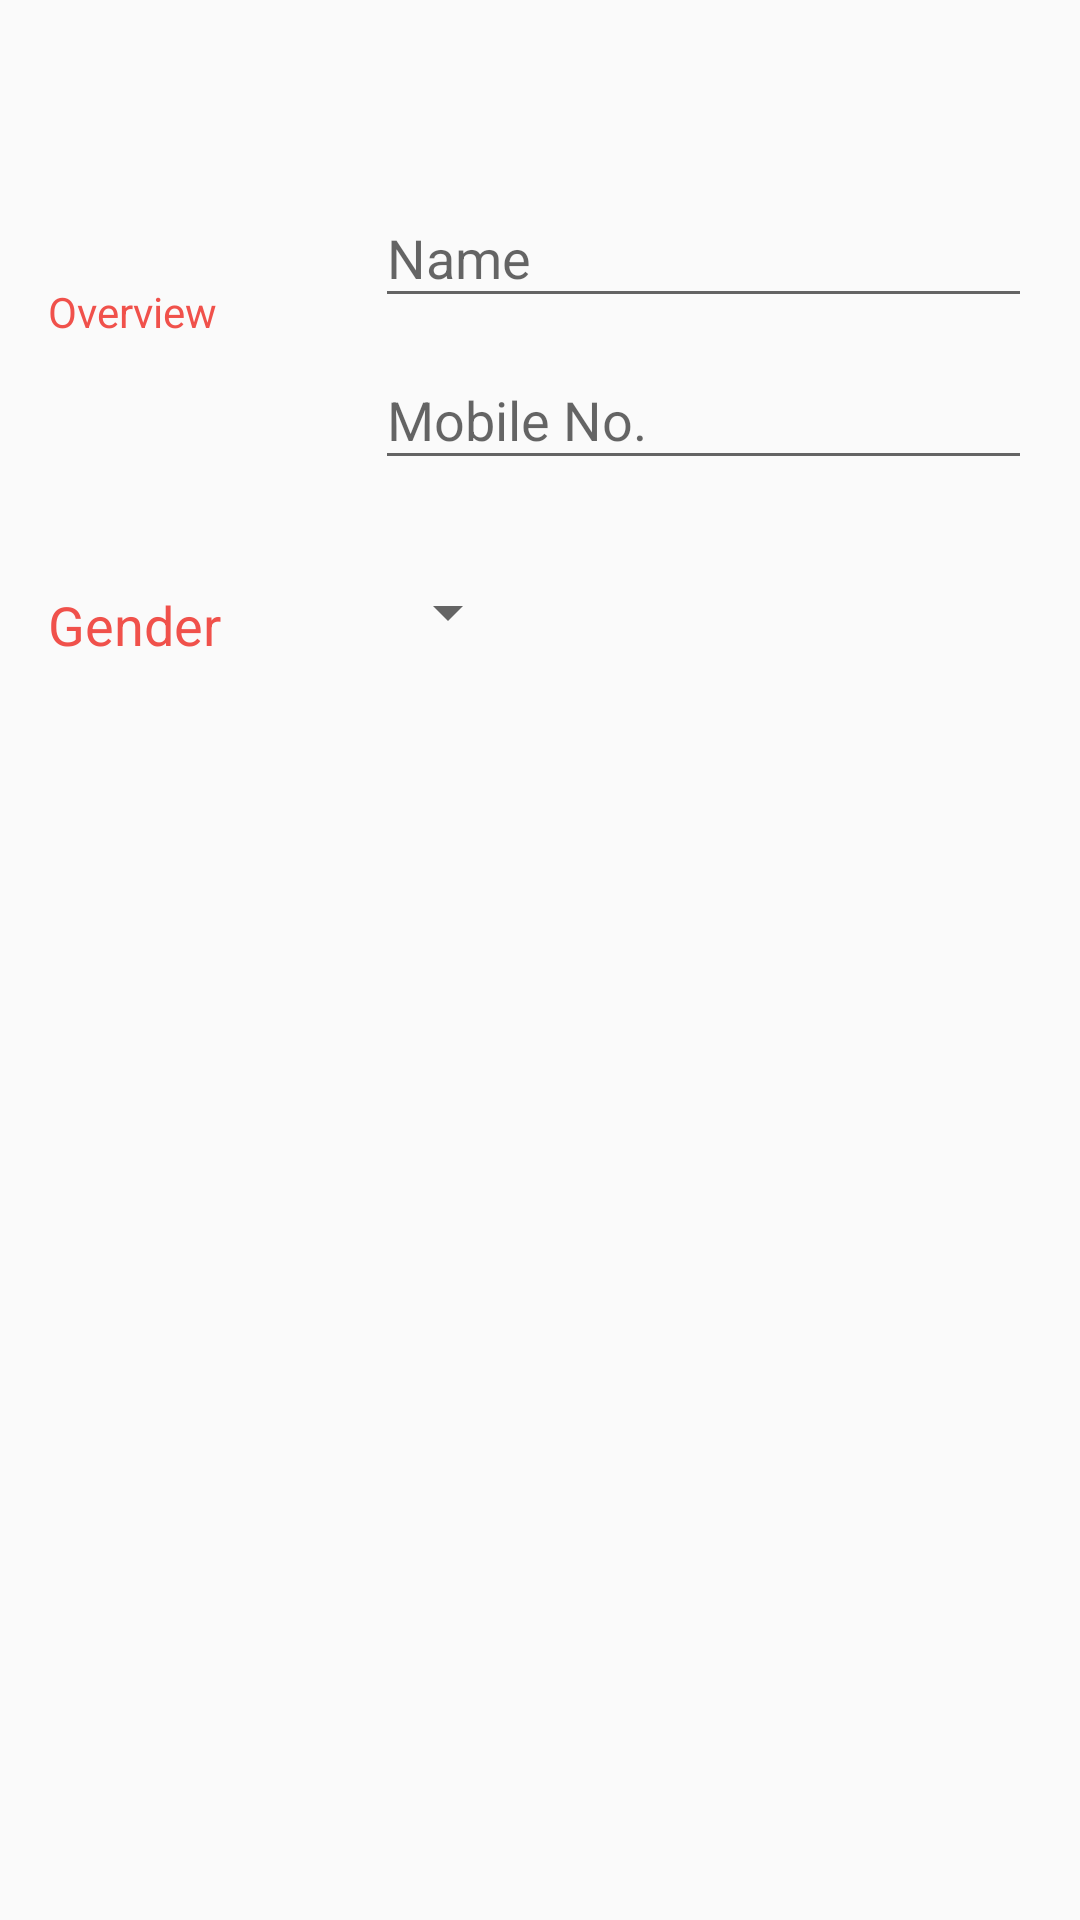

Android layout source for this screen:
<!-- AndroidManifest.xml: application theme AppTheme -->
<!-- res/layout/activity_add_new_member.xml -->
<?xml version="1.0" encoding="utf-8"?>

<android.support.constraint.ConstraintLayout xmlns:android="http://schemas.android.com/apk/res/android"
    xmlns:app="http://schemas.android.com/apk/res-auto"
    xmlns:tools="http://schemas.android.com/tools"
    android:layout_width="match_parent"
    android:layout_height="match_parent"
    android:padding="16sp"
    tools:context=".activities.AddNewMember">

    <LinearLayout
        android:id="@+id/linearLayout"
        android:layout_width="match_parent"
        android:layout_height="wrap_content"
        android:layout_marginTop="32dp"
        android:orientation="horizontal"
        app:layout_constraintEnd_toEndOf="parent"
        app:layout_constraintHorizontal_bias="0.0"
        app:layout_constraintStart_toStartOf="parent"
        app:layout_constraintTop_toTopOf="parent">

        <android.support.v7.widget.AppCompatTextView
            android:id="@+id/overview"
            android:layout_width="109dp"
            android:layout_height="match_parent"
            android:gravity="center_vertical"
            android:text="@string/overview"
            android:textAppearance="@style/TextAppearance.AppCompat.Small"
            android:textColor ="@color/colorAccent"
            tools:textSize="18sp" />


        <LinearLayout
            android:layout_width="match_parent"
            android:layout_height="wrap_content"
            android:orientation="vertical">

            <android.support.design.widget.TextInputLayout
                android:id="@+id/add_client_name"
                android:layout_width="match_parent"
                android:layout_height="wrap_content"
                android:gravity="center"
                app:hintTextAppearance="@style/TextAppearance.AppCompat.Medium">

                <android.support.design.widget.TextInputEditText
                    android:id="@+id/client_name"
                    android:layout_width="match_parent"
                    android:layout_height="wrap_content"
                    android:hint="@string/name"
                    android:inputType="textPersonName"
                    android:maxLines="1"
                    android:textColor="@color/editorColorPrimary"
                    android:textColorHint="@color/editorColorPrimary" />

            </android.support.design.widget.TextInputLayout>


            <android.support.design.widget.TextInputLayout
                android:id="@+id/add_client_number"
                android:layout_width="match_parent"
                android:layout_height="wrap_content"
                android:gravity="center"
                app:hintTextAppearance="@style/TextAppearance.AppCompat.Small">

                <android.support.design.widget.TextInputEditText
                    android:id="@+id/client_number"
                    android:layout_width="match_parent"
                    android:layout_height="wrap_content"
                    android:hint="@string/mobile_no"
                    android:inputType="number"
                    android:maxLines="1"
                    android:textColor="@color/editorColorPrimary"
                    android:textColorHint="@color/editorColorPrimary" />

            </android.support.design.widget.TextInputLayout>
        </LinearLayout>


    </LinearLayout>

    <LinearLayout
        android:id="@+id/container_gender"
        android:layout_width="match_parent"
        android:layout_height="wrap_content"
        android:layout_marginTop="20dp"
        android:orientation="horizontal"
        app:layout_constraintEnd_toEndOf="parent"
        app:layout_constraintStart_toStartOf="parent"
        app:layout_constraintTop_toBottomOf="@+id/linearLayout">

        
        <TextView
            style="@style/CategoryStyle"
            android:text="@string/category_gender" />

        
        <LinearLayout
            android:layout_width="0dp"
            android:layout_height="wrap_content"
            android:layout_weight="2"
            android:orientation="vertical">

            
            <Spinner
                android:id="@+id/spinner_gender"
                android:layout_width="wrap_content"
                android:layout_height="48dp"
                android:paddingRight="16dp"
                android:paddingEnd="16dp"
                android:paddingStart="0dp"
                android:paddingLeft="0dp"
                android:spinnerMode="dropdown" />
        </LinearLayout>
    </LinearLayout>


</android.support.constraint.ConstraintLayout>
<!-- resources referenced by this layout -->
<resources>
  <color name="colorAccent">#F0514B</color>
  <color name="editorColorPrimary">#2D3640</color>
  <string name="category_gender">Gender</string>
  <string name="mobile_no">Mobile No.</string>
  <string name="name">Name</string>
  <string name="overview">Overview</string>
  
  
      //Gender Options
  <style name="CategoryStyle">
          <item name="android:layout_height">wrap_content</item>
          <item name="android:layout_width">0dp</item>
          <item name="android:layout_weight">1</item>
          <item name="android:paddingTop">16dp</item>
          <item name="android:textColor">@color/colorAccent</item>
          <item name="android:textAppearance">?android:textAppearanceMedium</item>
      </style>
  <style name="AppTheme" parent="Base.Theme.AppCompat.Light.DarkActionBar">
          
          <item name="colorPrimary">@color/colorPrimary</item>
          <item name="colorPrimaryDark">@color/colorPrimaryDark</item>
          <item name="colorAccent">@color/colorAccent</item>
          <item name="textInputStyle">@style/Widget.Design.TextInputLayout</item>
          <item name="floatingActionButtonStyle">@style/Widget.Design.FloatingActionButton</item>
  
      </style>
  <color name="colorPrimary">#F0514B</color>
  <color name="colorPrimaryDark">#C0403C</color>
</resources>
